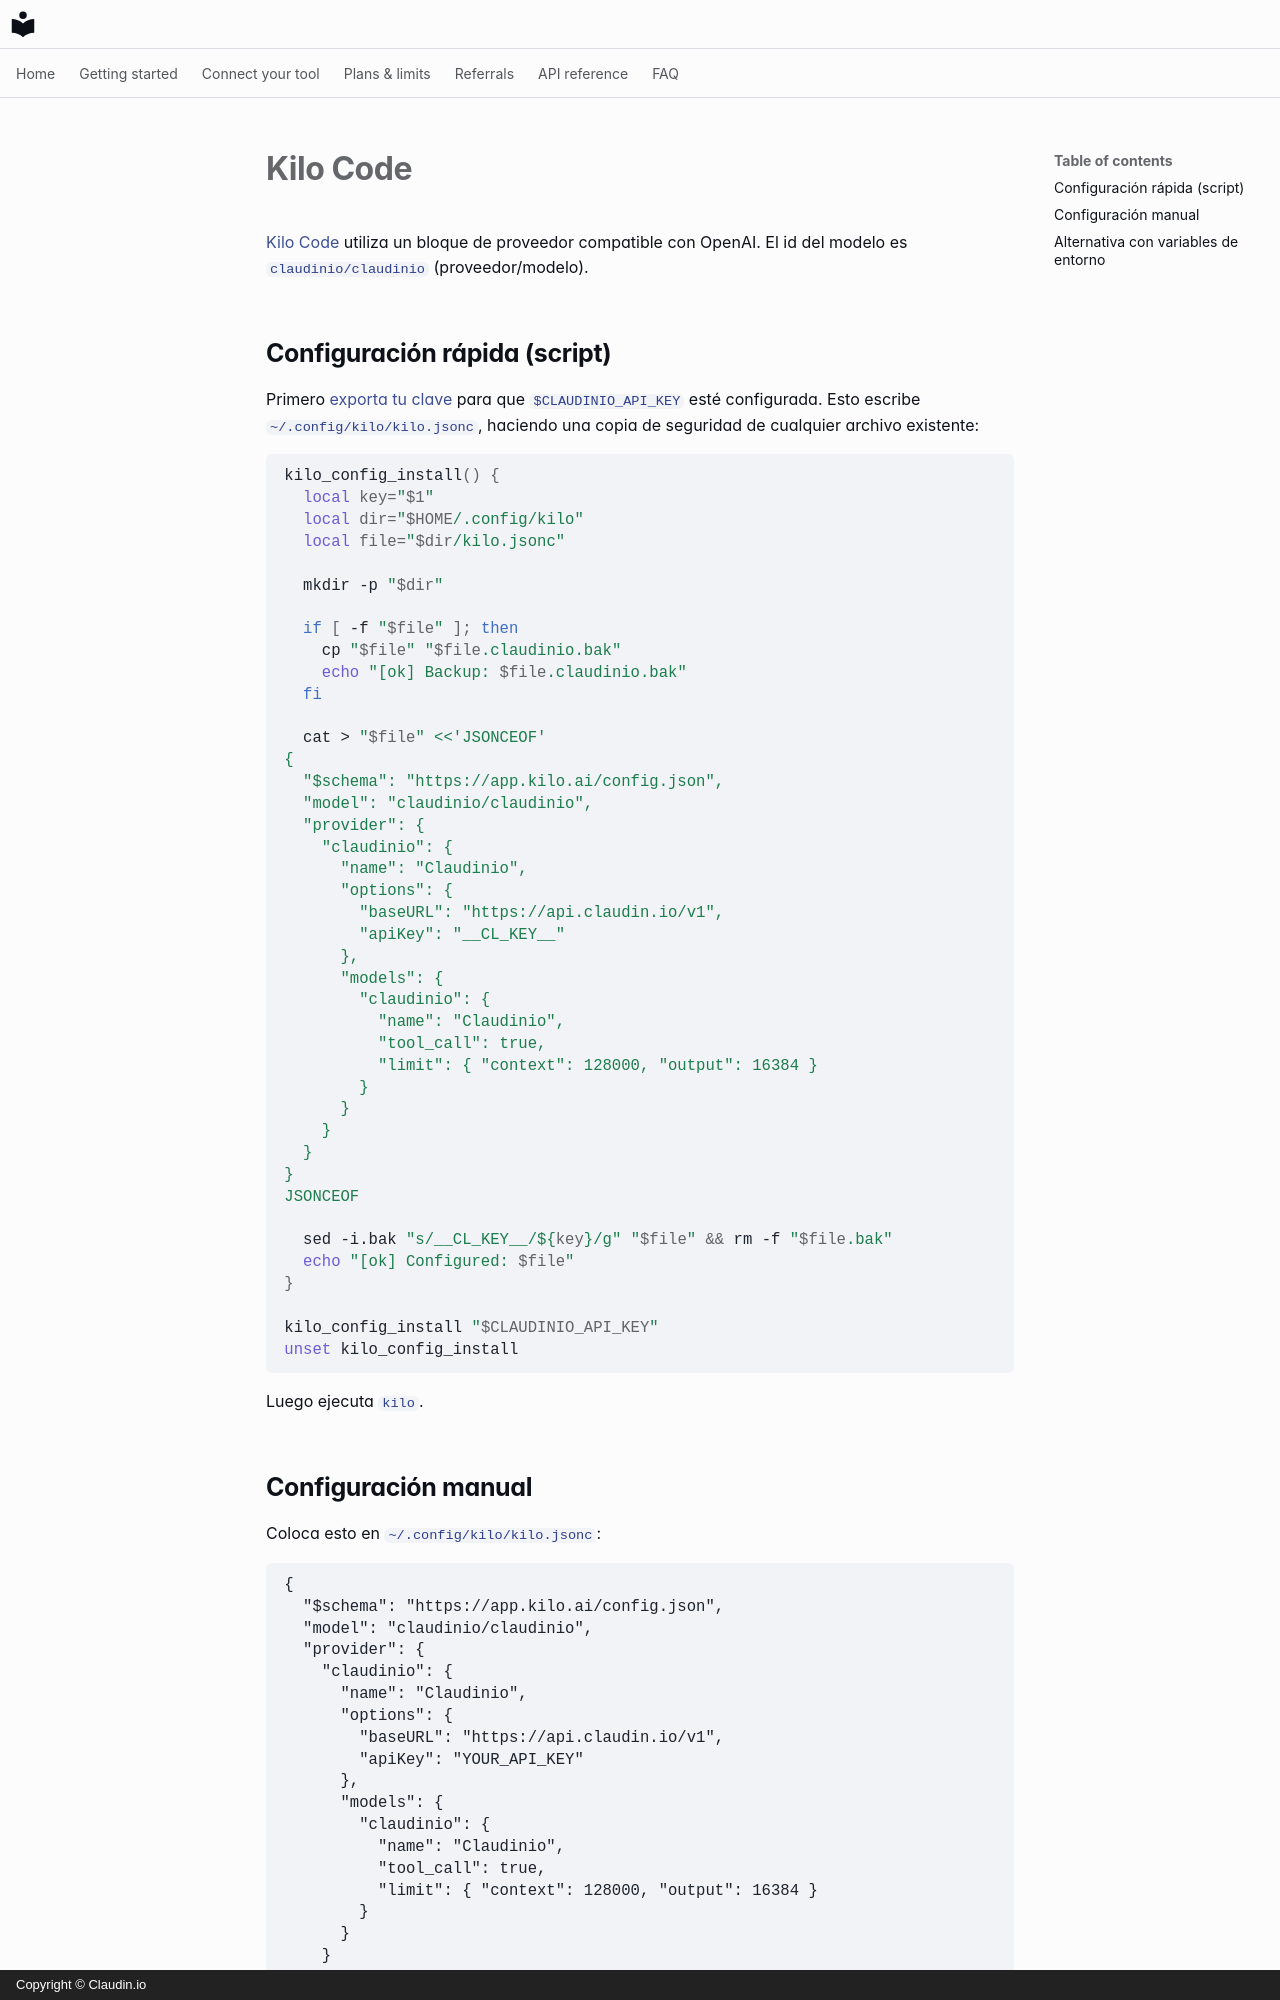

repository: claudin-io/docs · page: clients/kilo.es/index.html · generator: mkdocs · copyright: Copyright © Claudin.io

# Kilo Code

[Kilo Code](https://kilo.ai) utiliza un bloque de proveedor compatible con OpenAI. El id del modelo es `claudinio/claudinio` (proveedor/modelo).

## Configuración rápida (script)

Primero [exporta tu clave](../getting-started/set-your-key.md) para que `$CLAUDINIO_API_KEY` esté configurada. Esto escribe `~/.config/kilo/kilo.jsonc`, haciendo una copia de seguridad de cualquier archivo existente:

```bash
kilo_config_install() {
  local key="$1"
  local dir="$HOME/.config/kilo"
  local file="$dir/kilo.jsonc"

  mkdir -p "$dir"

  if [ -f "$file" ]; then
    cp "$file" "$file.claudinio.bak"
    echo "[ok] Backup: $file.claudinio.bak"
  fi

  cat > "$file" <<'JSONCEOF'
{
  "$schema": "https://app.kilo.ai/config.json",
  "model": "claudinio/claudinio",
  "provider": {
    "claudinio": {
      "name": "Claudinio",
      "options": {
        "baseURL": "https://api.claudin.io/v1",
        "apiKey": "__CL_KEY__"
      },
      "models": {
        "claudinio": {
          "name": "Claudinio",
          "tool_call": true,
          "limit": { "context": 128000, "output": 16384 }
        }
      }
    }
  }
}
JSONCEOF

  sed -i.bak "s/__CL_KEY__/${key}/g" "$file" && rm -f "$file.bak"
  echo "[ok] Configured: $file"
}

kilo_config_install "$CLAUDINIO_API_KEY"
unset kilo_config_install
```

Luego ejecuta `kilo`.
